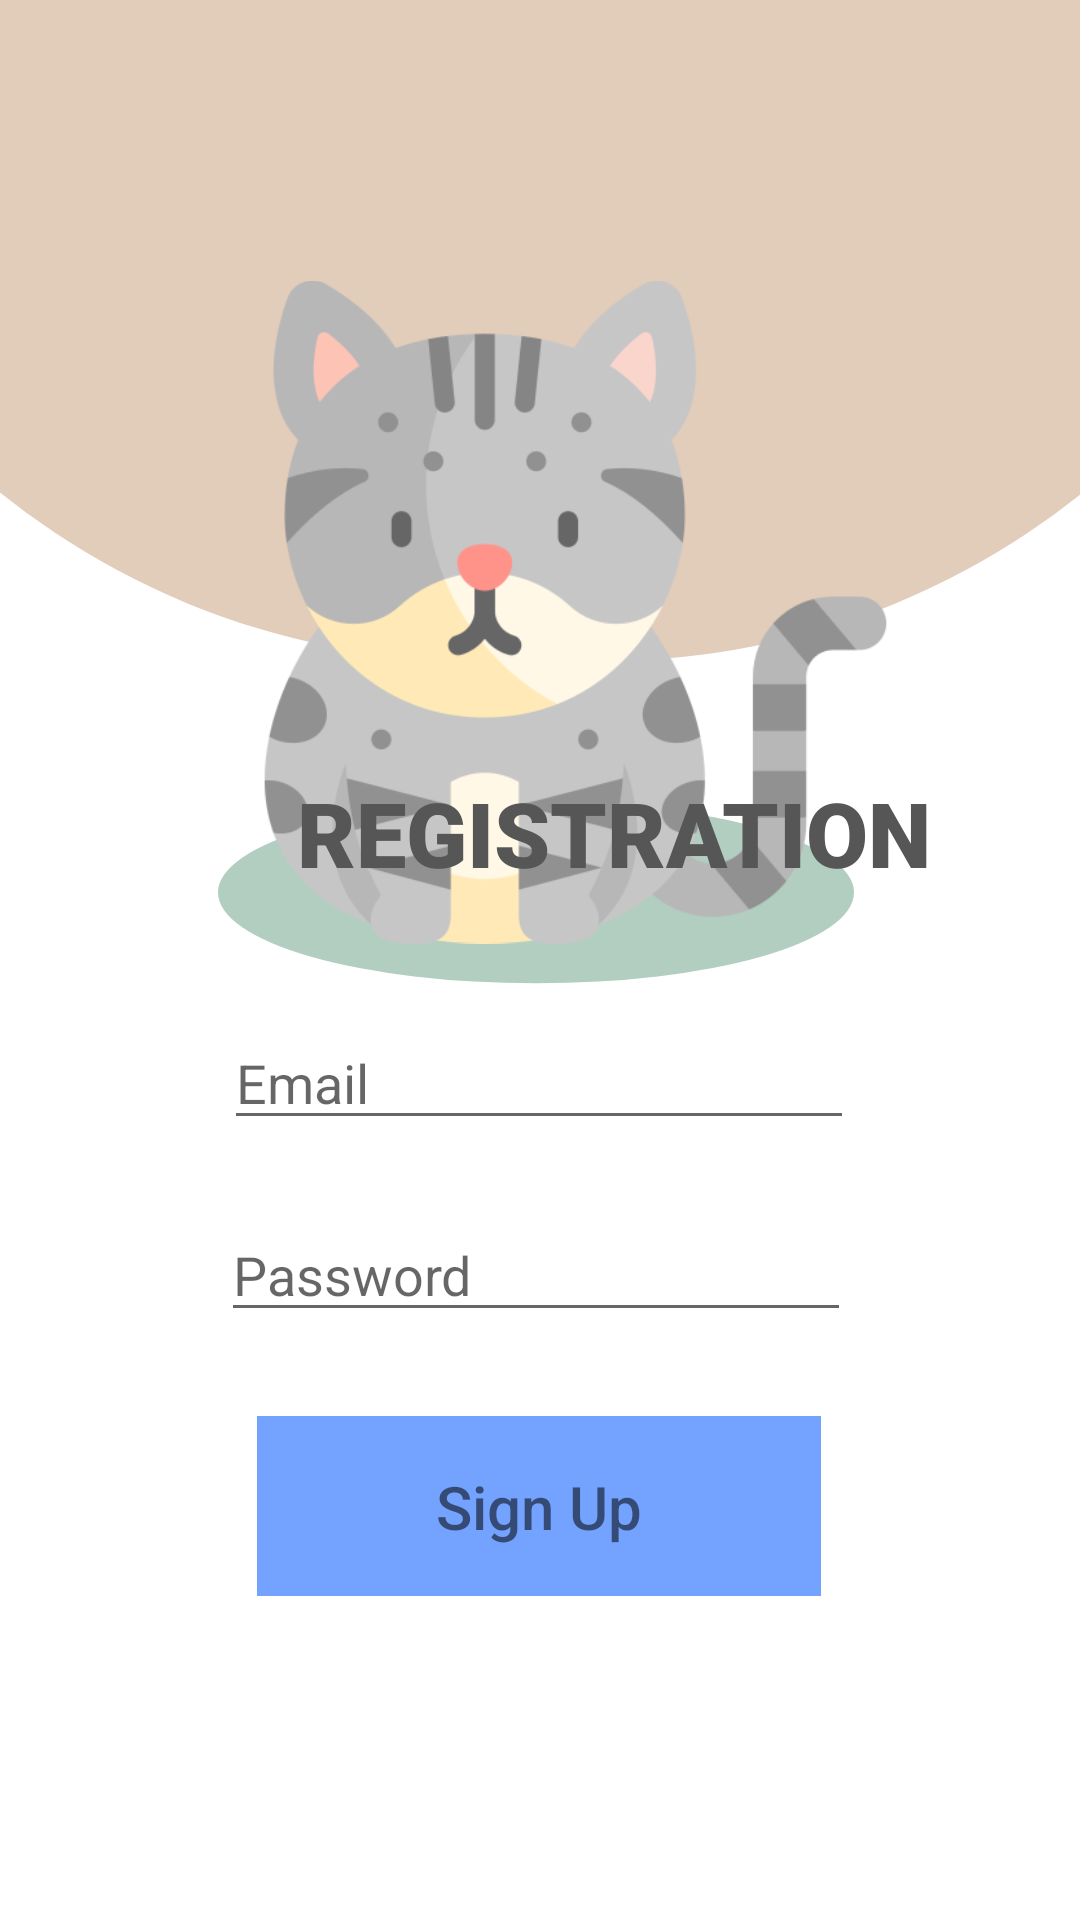

Reconstruct the res/layout file that produces this screen, plus the resources it refers to.
<!-- AndroidManifest.xml: application theme Theme.PetsDiary -->
<!-- res/layout/register.xml -->
<?xml version="1.0" encoding="utf-8"?>
<androidx.constraintlayout.widget.ConstraintLayout xmlns:android="http://schemas.android.com/apk/res/android"
    xmlns:app="http://schemas.android.com/apk/res-auto"
    xmlns:tools="http://schemas.android.com/tools"
    android:layout_width="match_parent"
    android:layout_height="match_parent"
    >

    <ImageView
        android:id="@+id/imageView"
        android:layout_width="551dp"
        android:layout_height="509dp"
        android:layout_marginBottom="420dp"
        app:layout_constraintBottom_toBottomOf="parent"
        app:layout_constraintEnd_toEndOf="parent"
        app:layout_constraintStart_toStartOf="parent"
        app:srcCompat="@drawable/background"
        tools:ignore="MissingConstraints" />

    <ImageView
        android:id="@+id/imageView3"
        android:layout_width="212dp"
        android:layout_height="67dp"
        android:layout_marginTop="264dp"
        app:layout_constraintEnd_toEndOf="parent"
        app:layout_constraintHorizontal_bias="0.492"
        app:layout_constraintStart_toStartOf="parent"
        app:layout_constraintTop_toTopOf="parent"
        app:srcCompat="@drawable/under_cat_blue" />

    <ImageView
        android:id="@+id/imageView6"
        android:layout_width="221dp"
        android:layout_height="248dp"
        android:layout_marginTop="80dp"
        app:layout_constraintEnd_toEndOf="parent"
        app:layout_constraintHorizontal_bias="0.584"
        app:layout_constraintStart_toStartOf="parent"
        app:layout_constraintTop_toTopOf="parent"
        app:srcCompat="@drawable/cat1" />

    <TextView
        android:id="@+id/textView"
        android:layout_width="wrap_content"
        android:layout_height="wrap_content"
        android:layout_marginStart="99dp"
        android:layout_marginEnd="99dp"
        android:layout_marginBottom="41dp"
        android:fontFamily="sans-serif-black"
        android:text="REGISTRATION"
        android:textColor="#565656"
        android:textSize="30dp"
        app:layout_constraintBottom_toTopOf="@+id/editTextTextEmailAddressRegister"
        app:layout_constraintEnd_toEndOf="parent"
        app:layout_constraintHorizontal_bias="0.0"
        app:layout_constraintStart_toStartOf="parent" />

    <EditText
        android:id="@+id/editTextTextEmailAddressRegister"
        android:layout_width="wrap_content"
        android:layout_height="wrap_content"
        android:layout_marginBottom="260dp"
        android:ems="10"
        android:hint="Email"
        android:inputType="textEmailAddress"
        android:textColor="#565656"
        app:layout_constraintBottom_toBottomOf="parent"
        app:layout_constraintEnd_toEndOf="parent"
        app:layout_constraintHorizontal_bias="0.497"
        app:layout_constraintStart_toStartOf="parent" />

    <EditText
        android:id="@+id/editTextTextPasswordRegister"
        android:layout_width="wrap_content"
        android:layout_height="wrap_content"
        android:layout_marginBottom="196dp"
        android:ems="10"
        android:hint="Password"
        android:inputType="textPassword"
        app:layout_constraintBottom_toBottomOf="parent"
        app:layout_constraintEnd_toEndOf="parent"
        app:layout_constraintHorizontal_bias="0.492"
        app:layout_constraintStart_toStartOf="parent" />

    <ImageButton
        android:id="@+id/imageButtonRegister"
        android:layout_width="188dp"
        android:layout_height="60dp"
        android:layout_marginStart="111dp"
        android:layout_marginEnd="112dp"
        android:layout_marginBottom="108dp"
        android:background="@color/white"
        app:layout_constraintBottom_toBottomOf="parent"
        app:layout_constraintEnd_toEndOf="parent"
        app:layout_constraintStart_toStartOf="parent"
        app:srcCompat="@drawable/signup" />

    <TextView
        android:id="@+id/textView3"
        android:layout_width="wrap_content"
        android:layout_height="wrap_content"
        android:fontFamily="sans-serif-medium"
        android:text="Sign Up"
        android:textSize="20dp"
        app:layout_constraintBottom_toBottomOf="@+id/imageButtonRegister"
        app:layout_constraintEnd_toEndOf="@+id/imageButtonRegister"
        app:layout_constraintStart_toStartOf="@+id/imageButtonRegister"
        app:layout_constraintTop_toTopOf="@+id/imageButtonRegister" />

</androidx.constraintlayout.widget.ConstraintLayout>
<!-- resources referenced by this layout -->
<resources>
  <!-- drawable background (drawable) -->
  <?xml version="1.0" encoding="utf-8"?>
  <shape xmlns:android="http://schemas.android.com/apk/res/android"
      android:shape="rectangle">
  
      <gradient
          android:angle="270"
          android:endColor="#E2CCBA"
          android:startColor="#E2CCBA" />
  
      <corners android:radius="300dp" />
  
  
  </shape>
  <!-- drawable cat1: png bitmap (drawable, 38781 bytes) -->
  <!-- drawable signup (drawable) -->
  <?xml version="1.0" encoding="utf-8"?>
  <shape xmlns:android="http://schemas.android.com/apk/res/android"
      android:shape="rectangle">
  
      <gradient
          android:angle="90"
          android:endColor="#73A2FF"
          android:startColor="#73A2FF" />
  
      <corners android:radius="20dp" />
      <size
          android:width="200dp"
          android:height="75dp"/>
  
  
  </shape>
  <!-- drawable under_cat_blue (drawable) -->
  <?xml version="1.0" encoding="utf-8"?>
  <shape xmlns:android="http://schemas.android.com/apk/res/android"
      android:shape="oval">
  
      <gradient
          android:angle="270"
          android:endColor="#B2CEC0"
          android:startColor="#B2CEC0" />
  
  
      <size
          android:width="350dp"
          android:height="100dp"/>
  
  
  </shape>
  <style name="Theme.PetsDiary" parent="Theme.MaterialComponents.DayNight.DarkActionBar">
          
  
          <item name="colorOnPrimary">@color/white</item>
          
  
          
  
          
      </style>
  <!-- not gathered from this repository: default colours our renderer supplied (Android Studio template values) -->
  <color name="white">#FFFFFFFF</color>
</resources>
